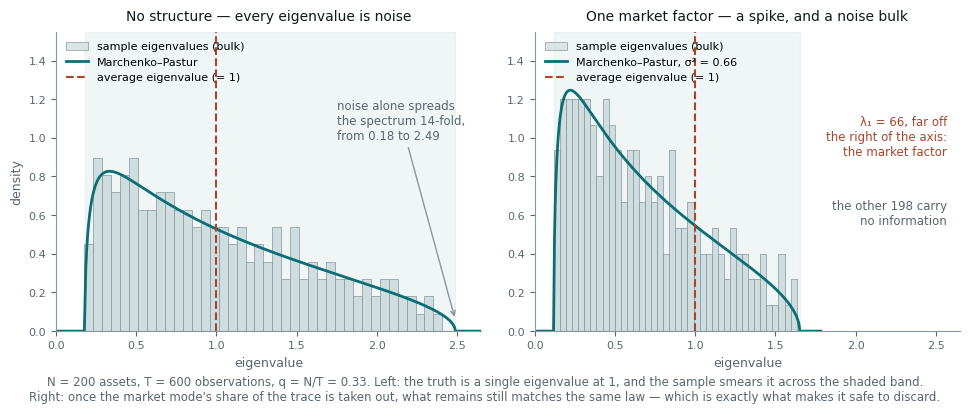

Recreate this plot in Python. (Note: this script raises an exception after producing the figure.)
# Sample eigenvalue spectra against the Marchenko-Pastur law, for returns with
# no structure at all (left) and with a single market factor (right). The point
# of the pair: the bulk is noise whose shape is known in advance, and only the
# eigenvalues outside the bulk carry information.
#
# Run standalone:  uv run --no-project --with matplotlib,numpy python <path>

import os

os.environ.setdefault("SOURCE_DATE_EPOCH", "1735689600")

import matplotlib

matplotlib.use("Agg")
matplotlib.rcParams["svg.fonttype"] = "path"
matplotlib.rcParams["svg.hashsalt"] = "pc_mp_spectrum"
matplotlib.rcParams["font.family"] = ["Helvetica", "Arial", "DejaVu Sans"]

from pathlib import Path

import matplotlib.pyplot as plt
import numpy as np

INK = "#10171B"
MUTED = "#58666E"
TEAL = "#0B6E75"
RUST = "#A8452B"
GREY = "#8A979D"
FAINT = "#DCE4E6"

N = 200
T = 600
Q = N / T


def mp_support(q: float, var: float = 1.0) -> tuple[float, float]:
    return var * (1 - np.sqrt(q)) ** 2, var * (1 + np.sqrt(q)) ** 2


def mp_density(x: np.ndarray, q: float, var: float = 1.0) -> np.ndarray:
    """Marchenko-Pastur density for noise of variance `var` at aspect ratio q."""
    lo, hi = mp_support(q, var)
    out = np.zeros_like(x)
    inside = (x > lo) & (x < hi)
    out[inside] = np.sqrt((hi - x[inside]) * (x[inside] - lo)) / (2 * np.pi * q * var * x[inside])
    return out


def correlation_eigenvalues(returns: np.ndarray) -> np.ndarray:
    c = np.corrcoef(returns, rowvar=False)
    return np.sort(np.linalg.eigvalsh(c))[::-1]


def main() -> None:
    rng = np.random.default_rng(20260907)

    pure = rng.standard_normal((T, N))

    # One market factor loading on every name, plus idiosyncratic noise. The
    # factor explains ~30% of the average name's variance.
    beta = rng.uniform(0.5, 0.9, N)
    factor = rng.standard_normal((T, 1))
    structured = factor @ beta[None, :] + rng.standard_normal((T, N))

    fig, axes = plt.subplots(1, 2, figsize=(9.8, 3.9))

    panels = (
        (axes[0], pure, 1.0, "No structure — every eigenvalue is noise"),
        (axes[1], structured, None, "One market factor — a spike, and a noise bulk"),
    )

    for ax, data, fixed_var, title in panels:
        ev = correlation_eigenvalues(data)

        # Laloux-style fit: the market mode absorbs part of the trace, so the
        # residual noise has variance below 1 and its bulk shrinks to match.
        if fixed_var is not None:
            var = fixed_var
            outliers = np.array([])
        else:
            var = 1.0
            for _ in range(8):
                _, edge = mp_support(Q, var)
                outliers = ev[ev > edge]
                var = (N - outliers.sum()) / N
            _, edge = mp_support(Q, var)
            outliers = ev[ev > edge]

        lo, hi = mp_support(Q, var)
        grid = np.linspace(1e-4, hi * 1.08, 900)
        bulk = ev[ev <= hi]

        ax.hist(
            bulk,
            bins=40,
            density=True,
            color=FAINT,
            edgecolor=GREY,
            linewidth=0.5,
            label="sample eigenvalues (bulk)",
        )
        ax.plot(
            grid,
            mp_density(grid, Q, var),
            color=TEAL,
            lw=2.0,
            label="Marchenko–Pastur" + ("" if fixed_var is not None else f", σ² = {var:.2f}"),
        )
        ax.axvline(1.0, color=RUST, lw=1.5, ls="--", label="average eigenvalue (= 1)")
        ax.axvspan(lo, hi, color=TEAL, alpha=0.06)

        ax.set_title(title, fontsize=10, color=INK, pad=8)
        ax.set_xlabel("eigenvalue", fontsize=9, color=MUTED)
        ax.set_xlim(0, 2.65)
        ax.set_ylim(0, 1.55)
        ax.tick_params(labelsize=8, colors=MUTED)
        for side in ("top", "right"):
            ax.spines[side].set_visible(False)
        for side in ("left", "bottom"):
            ax.spines[side].set_color(GREY)

        if len(outliers):
            ax.text(
                0.97,
                0.72,
                f"λ₁ = {outliers[0]:.0f}, far off\nthe right of the axis:\nthe market factor",
                transform=ax.transAxes,
                fontsize=8.5,
                color=RUST,
                ha="right",
                va="top",
            )
            ax.text(
                0.97,
                0.44,
                f"the other {len(bulk)} carry\nno information",
                transform=ax.transAxes,
                fontsize=8.5,
                color=MUTED,
                ha="right",
                va="top",
            )
        else:
            ax.annotate(
                f"noise alone spreads\nthe spectrum {hi / lo:.0f}-fold,\nfrom {lo:.2f} to {hi:.2f}",
                xy=(hi, 0.06),
                xytext=(1.75, 1.20),
                fontsize=8.5,
                color=MUTED,
                ha="left",
                va="top",
                arrowprops=dict(arrowstyle="->", color=GREY, lw=1.0),
            )

        ax.legend(fontsize=8, frameon=False, loc="upper left")

    axes[0].set_ylabel("density", fontsize=9, color=MUTED)

    fig.text(
        0.5,
        -0.04,
        f"N = {N} assets, T = {T} observations, q = N/T = {Q:.2f}. Left: the truth is a single "
        f"eigenvalue at 1, and the sample smears it across the shaded band.\nRight: once the market "
        f"mode's share of the trace is taken out, what remains still matches the same law — which is "
        f"exactly what makes it safe to discard.",
        ha="center",
        fontsize=8.5,
        color=MUTED,
    )

    fig.tight_layout()
    out = Path(__file__).with_suffix("")
    for ext in ("pdf", "svg"):
        fig.savefig(f"{out}.{ext}", transparent=True, bbox_inches="tight")

    lo1, hi1 = mp_support(Q, 1.0)
    print(f"q = {Q:.4f}, MP support (var=1) = [{lo1:.4f}, {hi1:.4f}], ratio = {hi1 / lo1:.2f}")
    ev_pure = correlation_eigenvalues(pure)
    print(f"pure noise: lambda_max = {ev_pure[0]:.3f}, lambda_min = {ev_pure[-1]:.4f}")
    print(f"  condition number = {ev_pure[0] / ev_pure[-1]:.1f}")
    ev_struct = correlation_eigenvalues(structured)
    print(f"one factor: lambda_1 = {ev_struct[0]:.2f}, lambda_2 = {ev_struct[1]:.3f}")


main()
